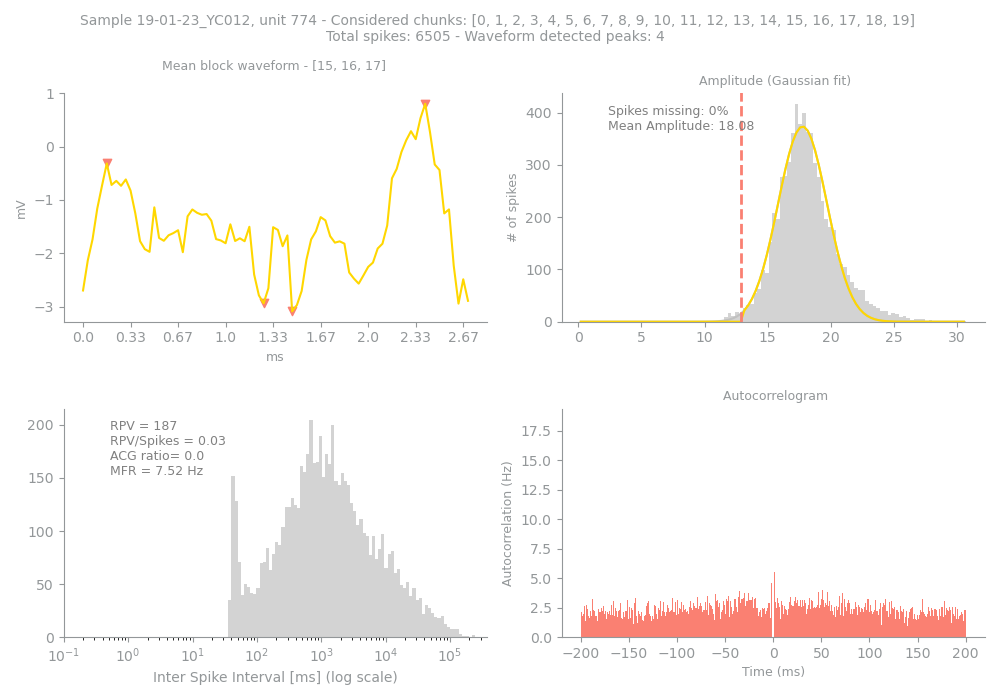

Data behind this chart, as committed beside it:
Sample, Unit, PeakChUnit, SpikesUnit, GoodChunks, GoodChunksList, WvfChunks, WvfChunksList, SpikesBlock, PercMissingSpikesBlock, MFRBlockHz, MeanAmpBlock, RPVBlock, FpBlockFancy, FpBlockSimple, ACGViolationRatio, WvfPeaksBlock, PeaksBlock_x, PeaksBlock_y, BigPkNegBlock
19-01-23_YC012, 774, 176, 6505, 20, [0, 1, 2, 3, 4, 5, 6, 7, 8, 9, 10, 11, 1…, 3, [15, 16, 17], 6505, 0, 7.52, 18.08, 187, , 0.03, 0.0, 4, [5, 72, 38, 44], [-0.3145381, 0.8058832, -2.939061, -3.08…, 1
